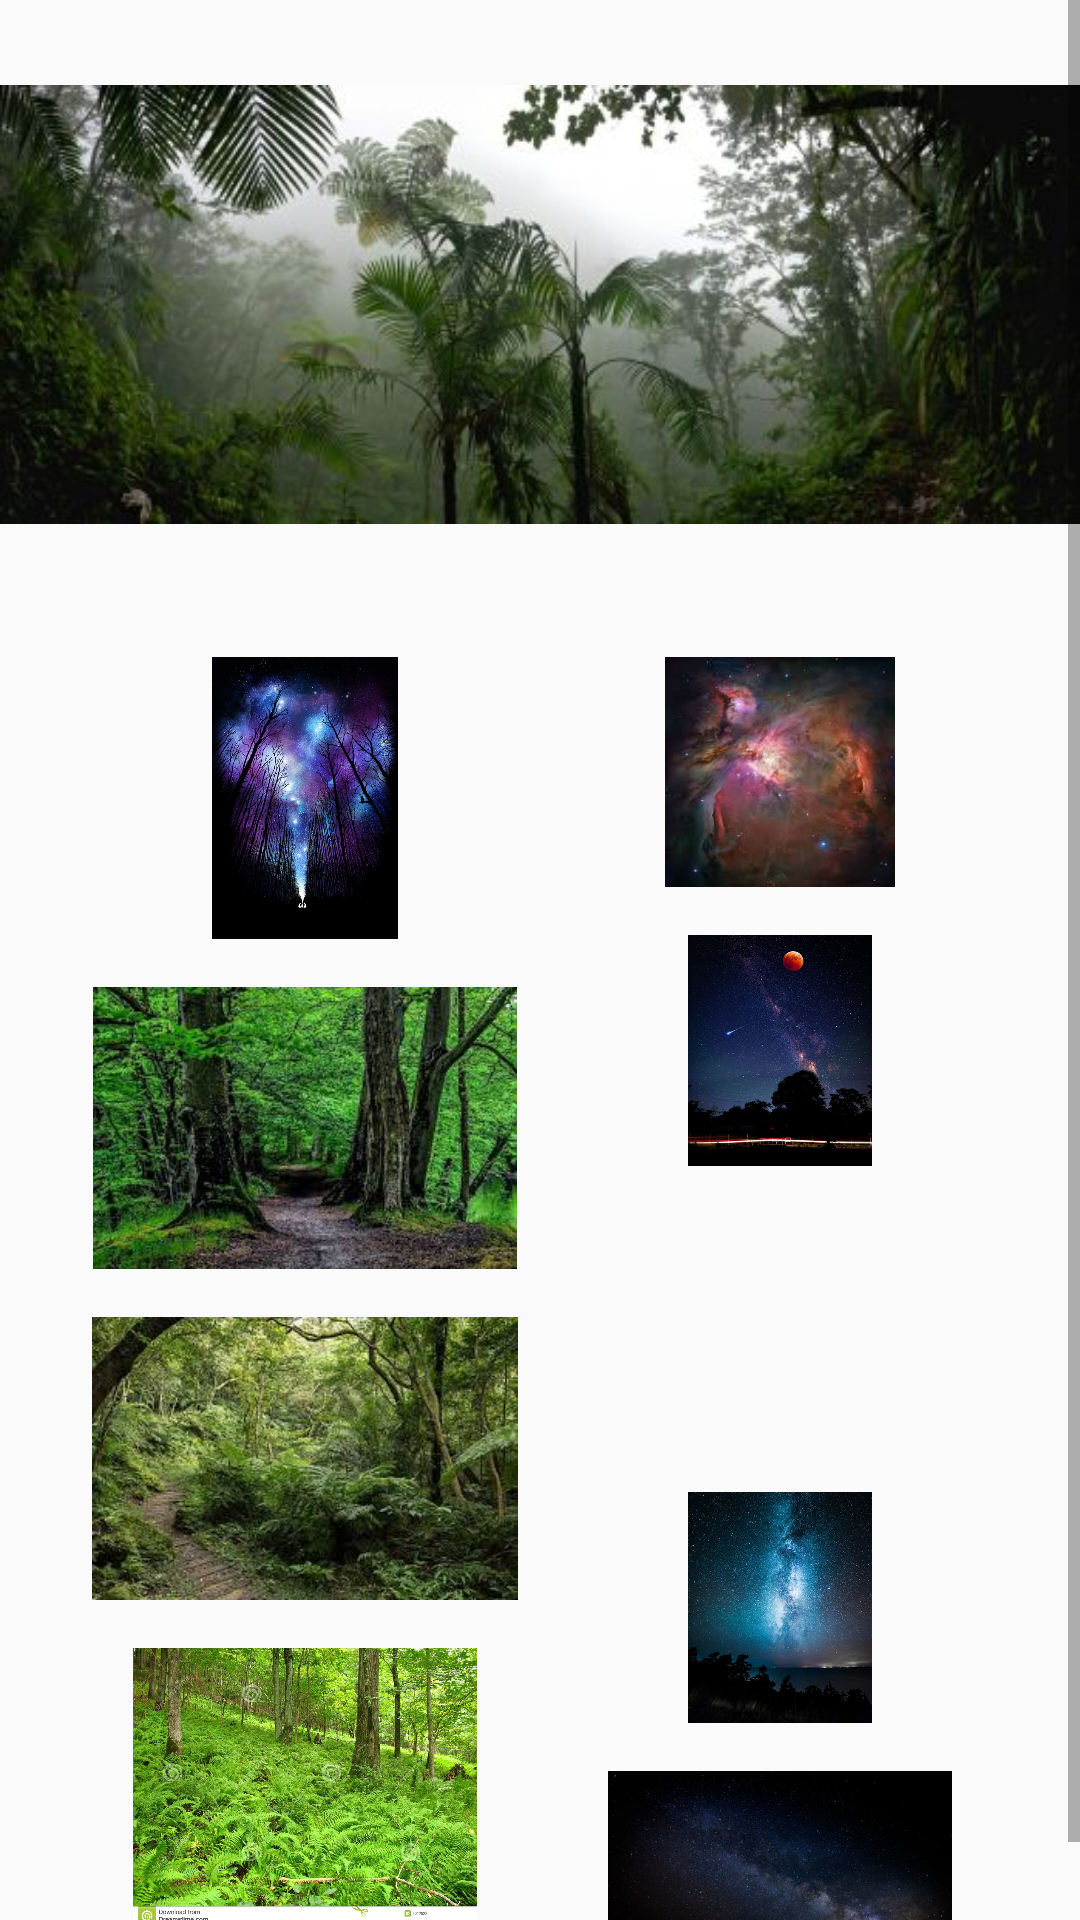

This screen was rendered from an Android layout file. Write that file and the resources it references.
<!-- AndroidManifest.xml: application theme AppTheme -->
<!-- res/layout/activity_list_acitivity.xml -->
<?xml version="1.0" encoding="utf-8"?>
<ScrollView
        android:id="@+id/sv"
        xmlns:tools="http://schemas.android.com/tools"
        xmlns:android="http://schemas.android.com/apk/res/android"
        android:layout_width="match_parent"
        android:layout_height="match_parent"
        tools:context=".acitivties.ListAcitivity" xmlns:app="http://schemas.android.com/apk/res-auto">

    <androidx.constraintlayout.widget.ConstraintLayout
            android:id="@+id/cl_header"
            android:layout_width="wrap_content"
            android:layout_height="wrap_content"
            android:orientation="horizontal">


       <ImageView
                android:id="@+id/header"
                android:src="@drawable/green"
                android:layout_width="match_parent"
                android:layout_height="wrap_content"
                android:contentDescription="what_is_pictures"
       app:layout_constraintTop_toTopOf="parent"/>

        <androidx.constraintlayout.widget.Guideline
                android:id="@+id/hstart"
                android:layout_width="wrap_content"
                android:layout_height="wrap_content"
                android:orientation="vertical"
                app:layout_constraintGuide_percent="0.02" />

    <androidx.constraintlayout.widget.Guideline
                 android:id="@+id/hmid"
                 android:layout_width="wrap_content"
                 android:layout_height="wrap_content"
                 android:orientation="vertical"
                 app:layout_constraintGuide_percent="0.5" />
        <androidx.constraintlayout.widget.Guideline
                android:id="@+id/hend"
                android:layout_width="wrap_content"
                android:layout_height="wrap_content"
                android:orientation="vertical"
                app:layout_constraintGuide_percent="0.9" />

             <ImageView
                     android:layout_width="0dp"
                     android:layout_height="0dp"
                     android:id="@+id/space1"
                     android:src="@drawable/spaceforest"
                     android:layout_marginStart="16dp"
                     android:layout_marginTop="16dp"
                     app:layout_constraintDimensionRatio="h,15:9"
                     app:layout_constraintEnd_toEndOf="@+id/hmid"
                     app:layout_constraintStart_toStartOf="@+id/hstart"
                     app:layout_constraintTop_toBottomOf="@id/header" />
        <ImageView
                android:layout_width="0dp"
                android:layout_height="0dp"
                android:id="@+id/space2"
                android:src="@drawable/green2"
                android:layout_marginStart="16dp"
                android:layout_marginTop="16dp"
                app:layout_constraintDimensionRatio="h,15:9"
                app:layout_constraintEnd_toEndOf="@+id/hmid"
                app:layout_constraintStart_toStartOf="@+id/hstart"
                app:layout_constraintTop_toBottomOf="@+id/space1" />
        <ImageView
                android:layout_width="0dp"
                android:layout_height="0dp"
                android:id="@+id/space3"
                android:src="@drawable/green3"
                android:layout_marginStart="16dp"
                android:layout_marginTop="16dp"
                app:layout_constraintDimensionRatio="h,15:9"
                app:layout_constraintEnd_toEndOf="@+id/hmid"
                app:layout_constraintStart_toStartOf="@+id/hstart"
                app:layout_constraintTop_toBottomOf="@+id/space2" />
        <ImageView
                android:layout_width="0dp"
                android:layout_height="0dp"
                android:id="@+id/space4"
                android:src="@drawable/green4"
                android:layout_marginStart="16dp"
                android:layout_marginTop="16dp"
                app:layout_constraintDimensionRatio="h,15:9"
                app:layout_constraintEnd_toEndOf="@+id/hmid"
                app:layout_constraintStart_toStartOf="@+id/hstart"
                app:layout_constraintTop_toBottomOf="@+id/space3" />


        <ImageView
                android:layout_width="0dp"
                android:layout_height="0dp"
                android:id="@+id/green1"
                android:src="@drawable/space1"
                android:layout_marginStart="16dp"
                android:layout_marginTop="16dp"
                app:layout_constraintDimensionRatio="h,15:9"
                app:layout_constraintEnd_toEndOf="@+id/hend"
                app:layout_constraintStart_toStartOf="@+id/hmid"
                app:layout_constraintTop_toBottomOf="@+id/header" />

        <ImageView
                android:layout_width="0dp"
                android:layout_height="0dp"
                android:id="@+id/green2"
                android:src="@drawable/space2"
                android:layout_marginStart="16dp"
                android:layout_marginTop="16dp"
                app:layout_constraintDimensionRatio="h,15:9"
                app:layout_constraintEnd_toEndOf="@+id/hend"
                app:layout_constraintStart_toStartOf="@+id/hmid"
                app:layout_constraintTop_toBottomOf="@+id/green1" />

        <ImageView
                android:layout_width="0dp"
                android:layout_height="0dp"
                android:id="@+id/green3"
                android:src="@drawable/space3"
                android:layout_marginStart="16dp"
                android:layout_marginTop="16dp"
                app:layout_constraintDimensionRatio="h,15:9"
                app:layout_constraintEnd_toEndOf="@+id/hend"
                app:layout_constraintStart_toStartOf="@+id/hmid"
                app:layout_constraintTop_toBottomOf="@+id/green2" />
        <ImageView
                android:layout_width="0dp"
                android:layout_height="0dp"
                android:id="@+id/green4"
                android:src="@drawable/space4"
                android:layout_marginStart="16dp"
                android:layout_marginTop="16dp"
                app:layout_constraintDimensionRatio="h,15:9"
                app:layout_constraintEnd_toEndOf="@+id/hend"
                app:layout_constraintStart_toStartOf="@+id/hmid"
                app:layout_constraintTop_toBottomOf="@+id/green3" />
        <ImageView
                android:layout_width="0dp"
                android:layout_height="0dp"
                android:id="@+id/green5"
                android:src="@drawable/space5"
                android:layout_marginStart="16dp"
                android:layout_marginTop="16dp"
                app:layout_constraintDimensionRatio="h,15:9"
                app:layout_constraintEnd_toEndOf="@+id/hend"
                app:layout_constraintStart_toStartOf="@+id/hmid"
                app:layout_constraintTop_toBottomOf="@+id/green4" />
           </androidx.constraintlayout.widget.ConstraintLayout>


</ScrollView>
<!-- resources referenced by this layout -->
<resources>
  <!-- drawable green: jpg bitmap (drawable-v24, 26101 bytes) -->
  <!-- drawable green2: jpg bitmap (drawable-v24, 16418 bytes) -->
  <!-- drawable green3: jpg bitmap (drawable-v24, 16005 bytes) -->
  <!-- drawable green4: jpg bitmap (drawable-v24, 362327 bytes) -->
  <!-- drawable space1: jpg bitmap (drawable-v24, 5050 bytes) -->
  <!-- drawable space2: jpg bitmap (drawable-v24, 49331 bytes) -->
  <!-- drawable space4: jpg bitmap (drawable-v24, 65287 bytes) -->
  <!-- drawable space5: jpg bitmap (drawable-v24, 23593 bytes) -->
  <!-- drawable spaceforest: jpg bitmap (drawable-v24, 94338 bytes) -->
  <style name="AppTheme" parent="Theme.AppCompat.Light.DarkActionBar">
          
          <item name="colorPrimary">@color/colorPrimary</item>
          <item name="colorPrimaryDark">@color/colorPrimaryDark</item>
          <item name="colorAccent">@color/colorAccent</item>
      </style>
  <color name="colorPrimary">#3f51b5</color>
  <color name="colorPrimaryDark">#002984</color>
  <color name="colorAccent">#757de8</color>
</resources>
